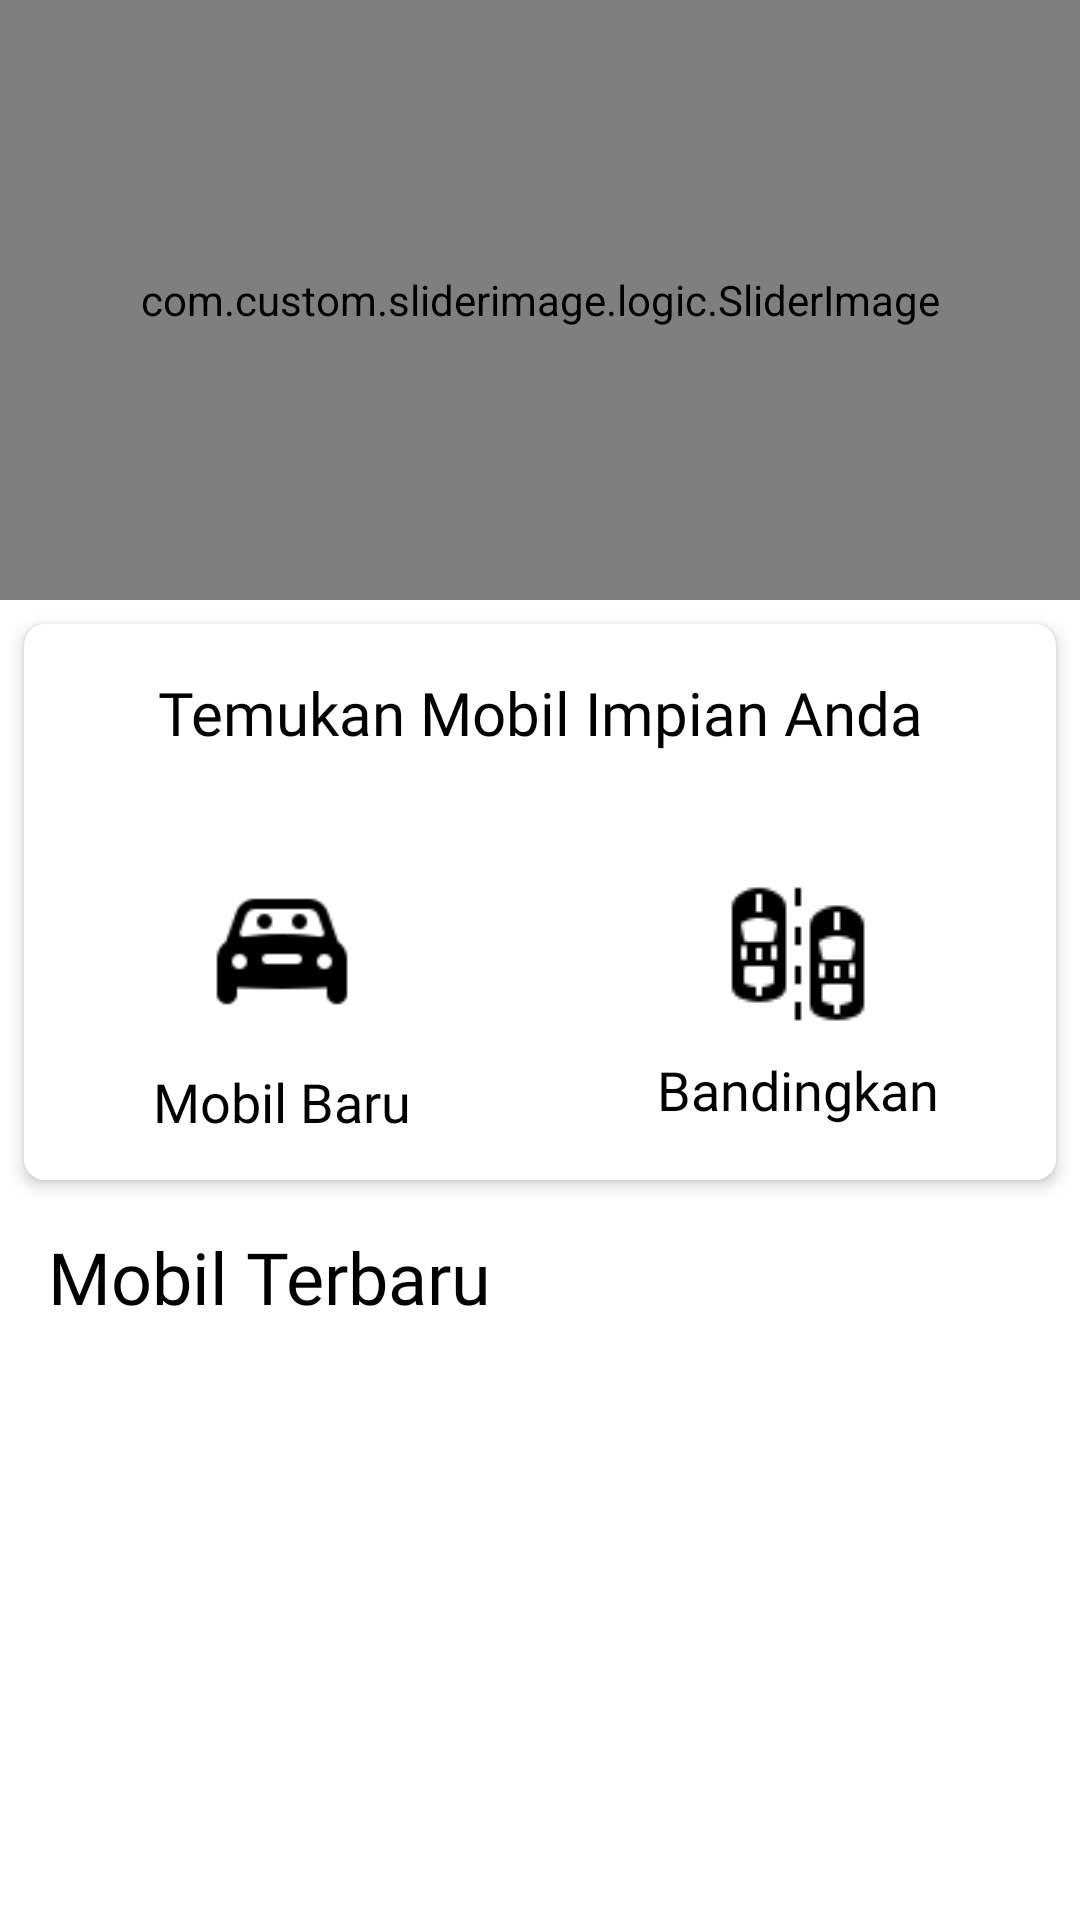

This screen was rendered from an Android layout file. Write that file and the resources it references.
<!-- AndroidManifest.xml: application theme AppTheme -->
<!-- res/layout/activity_main.xml -->
<?xml version="1.0" encoding="utf-8"?>
<androidx.constraintlayout.widget.ConstraintLayout
    xmlns:android="http://schemas.android.com/apk/res/android"
    xmlns:app="http://schemas.android.com/apk/res-auto"
    xmlns:tools="http://schemas.android.com/tools"
    android:layout_width="match_parent"
    android:layout_height="match_parent"
    tools:context=".activities.MainActivity">

    <ScrollView
        android:layout_width="match_parent"
        android:layout_height="match_parent"
        app:layout_constraintBottom_toBottomOf="parent"
        app:layout_constraintEnd_toEndOf="parent"
        app:layout_constraintStart_toStartOf="parent"
        app:layout_constraintTop_toTopOf="parent">

        <androidx.constraintlayout.widget.ConstraintLayout
            android:layout_width="match_parent"
            android:layout_height="match_parent">

            <com.custom.sliderimage.logic.SliderImage
                android:id="@+id/slider"
                android:layout_width="0dp"
                android:layout_height="200dp"
                app:layout_constraintEnd_toEndOf="parent"
                app:layout_constraintStart_toStartOf="parent"
                app:layout_constraintTop_toTopOf="parent">

            </com.custom.sliderimage.logic.SliderImage>

            <androidx.cardview.widget.CardView
                android:id="@+id/menu_utama"
                android:layout_width="0dp"
                android:layout_height="wrap_content"
                android:layout_marginStart="8dp"
                android:layout_marginTop="8dp"
                android:layout_marginEnd="8dp"
                app:cardCornerRadius="7dp"
                app:cardElevation="3dp"
                app:layout_constraintEnd_toEndOf="parent"
                app:layout_constraintStart_toStartOf="parent"
                app:layout_constraintTop_toBottomOf="@+id/slider">

                <LinearLayout
                    android:layout_width="match_parent"
                    android:layout_height="wrap_content"
                    android:layout_marginTop="8dp"
                    android:orientation="vertical"
                    android:weightSum="5">

                    <LinearLayout
                        android:layout_width="match_parent"
                        android:layout_height="wrap_content"
                        android:layout_marginBottom="16dp"
                        android:orientation="vertical">

                        <TextView
                            android:layout_width="match_parent"
                            android:layout_height="wrap_content"
                            android:layout_margin="8dp"
                            android:layout_marginLeft="8dp"
                            android:layout_marginTop="16dp"
                            android:fontFamily="@font/monserrat_bold"
                            android:text="Temukan Mobil Impian Anda"
                            android:textAlignment="center"
                            android:textColor="#000000"
                            android:textSize="20sp" />
                    </LinearLayout>

                    <LinearLayout
                        android:layout_width="match_parent"
                        android:layout_height="match_parent"
                        android:layout_marginTop="0dp"
                        android:layout_weight="3"
                        android:orientation="horizontal"
                        android:weightSum="4">

                        <LinearLayout
                            android:id="@+id/menu_mobil_baru"
                            android:layout_width="match_parent"
                            android:layout_height="match_parent"
                            android:layout_weight="2"
                            android:background="#FFFFFF"
                            android:gravity="center"
                            android:orientation="vertical"
                            android:padding="14dp">

                            <ImageView
                                android:id="@+id/imageView3"
                                android:layout_width="50dp"
                                android:layout_height="50dp"
                                android:layout_weight="1"
                                app:srcCompat="@drawable/car_people" />

                            <TextView
                                android:layout_width="wrap_content"
                                android:layout_height="wrap_content"
                                android:layout_marginTop="8dp"
                                android:fontFamily="@font/monserrat"
                                android:gravity="center"
                                android:text="Mobil Baru"
                                android:textColor="#000000"
                                android:textSize="18sp" />
                        </LinearLayout>


                        <LinearLayout
                            android:id="@+id/menu_mobil_bandingkan"
                            android:layout_width="match_parent"
                            android:layout_height="match_parent"
                            android:layout_weight="2"
                            android:background="#FFFFFF"
                            android:gravity="center"
                            android:orientation="vertical"
                            android:padding="18dp">

                            <ImageView
                                android:id="@+id/imageView2"
                                android:layout_width="50dp"
                                android:layout_height="50dp"
                                android:layout_weight="1"
                                app:srcCompat="@drawable/car_compare" />

                            <TextView
                                android:layout_width="wrap_content"
                                android:layout_height="wrap_content"
                                android:layout_marginTop="8dp"
                                android:fontFamily="@font/monserrat"
                                android:gravity="center"
                                android:text="Bandingkan"
                                android:textColor="#000000"
                                android:textSize="18sp" />
                        </LinearLayout>


                    </LinearLayout>
                </LinearLayout>
            </androidx.cardview.widget.CardView>

            <TextView
                android:id="@+id/textView"
                android:layout_width="wrap_content"
                android:layout_height="wrap_content"
                android:layout_marginStart="16dp"
                android:layout_marginTop="16dp"
                android:layout_weight="1"
                android:fontFamily="@font/monserrat_bold"
                android:text="Mobil Terbaru"
                android:textColor="#000000"
                android:textSize="24sp"
                app:layout_constraintEnd_toEndOf="parent"
                app:layout_constraintHorizontal_bias="0.0"
                app:layout_constraintStart_toStartOf="parent"
                app:layout_constraintTop_toBottomOf="@+id/menu_utama" />

            <androidx.recyclerview.widget.RecyclerView
                android:id="@+id/rv_car_popular_main"
                android:layout_width="match_parent"
                android:layout_height="match_parent"
                android:scrollbars="vertical"
                app:layout_constraintBottom_toBottomOf="parent"
                app:layout_constraintEnd_toEndOf="parent"
                app:layout_constraintStart_toStartOf="parent"
                app:layout_constraintTop_toBottomOf="@+id/textView" />


        </androidx.constraintlayout.widget.ConstraintLayout>
    </ScrollView>
</androidx.constraintlayout.widget.ConstraintLayout>
<!-- resources referenced by this layout -->
<resources>
  <!-- drawable car_compare: png bitmap (drawable, 768 bytes) -->
  <!-- drawable car_people: png bitmap (drawable, 843 bytes) -->
  <style name="AppTheme" parent="Theme.MaterialComponents.Light.NoActionBar">
          
                  <item name="colorPrimary">@color/colorPrimary</item>
          <item name="colorPrimaryDark">@color/colorPrimaryDark</item>
          <item name="colorAccent">@color/colorAccent</item>
      </style>
  <color name="colorPrimary">#FE3C72</color>
  <color name="colorPrimaryDark">#C53159</color>
  <color name="colorAccent">#3498db</color>
</resources>
